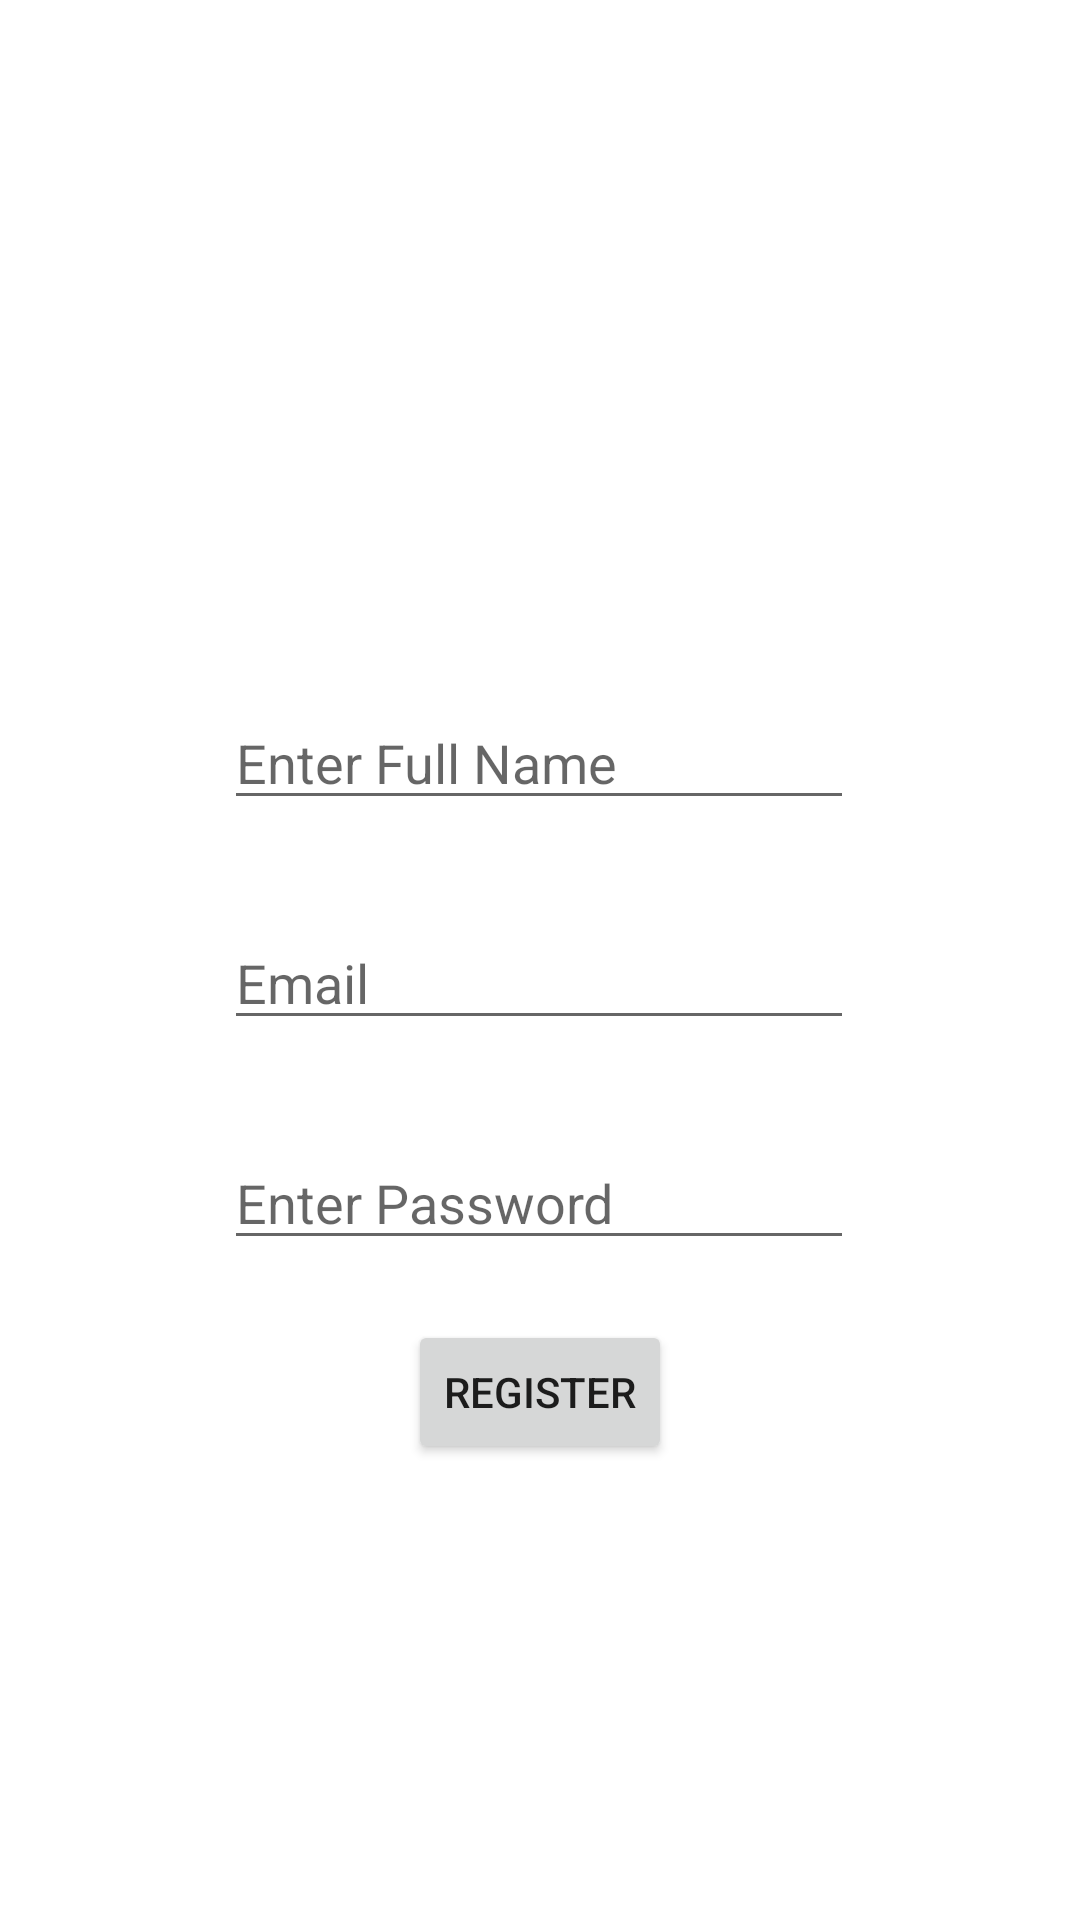

Write the Android layout XML for this screen, with the resource values it uses.
<!-- AndroidManifest.xml: application theme Theme.ShanksVilla -->
<!-- res/layout/activity_create_account.xml -->
<?xml version="1.0" encoding="utf-8"?>
<androidx.constraintlayout.widget.ConstraintLayout xmlns:android="http://schemas.android.com/apk/res/android"
    xmlns:app="http://schemas.android.com/apk/res-auto"
    xmlns:tools="http://schemas.android.com/tools"
    android:layout_width="match_parent"
    android:layout_height="match_parent"
    tools:context=".signin.CreateAccountActivity">

    <EditText
        android:id="@+id/personName"
        android:layout_width="wrap_content"
        android:layout_height="wrap_content"
        android:layout_marginTop="232dp"
        android:ems="10"
        android:hint="Enter Full Name"
        android:inputType="textPersonName"
        app:layout_constraintEnd_toEndOf="parent"
        app:layout_constraintHorizontal_bias="0.497"
        app:layout_constraintStart_toStartOf="parent"
        app:layout_constraintTop_toTopOf="parent" />

    <EditText
        android:id="@+id/email"
        android:layout_width="wrap_content"
        android:layout_height="wrap_content"
        android:layout_marginTop="32dp"
        android:ems="10"
        android:hint="Email"
        android:inputType="textPersonName"
        app:layout_constraintEnd_toEndOf="parent"
        app:layout_constraintHorizontal_bias="0.497"
        app:layout_constraintStart_toStartOf="parent"
        app:layout_constraintTop_toBottomOf="@+id/personName" />

    <EditText
        android:id="@+id/password"
        android:layout_width="wrap_content"
        android:layout_height="wrap_content"
        android:layout_marginTop="32dp"
        android:ems="10"
        android:hint="Enter Password"
        android:inputType="textPassword"
        app:layout_constraintEnd_toEndOf="parent"
        app:layout_constraintHorizontal_bias="0.497"
        app:layout_constraintStart_toStartOf="parent"
        app:layout_constraintTop_toBottomOf="@+id/email" />

    <Button
        android:id="@+id/registerButton"
        android:layout_width="wrap_content"
        android:layout_height="wrap_content"
        android:layout_marginTop="20dp"
        android:text="Register"
        app:layout_constraintEnd_toEndOf="parent"
        app:layout_constraintStart_toStartOf="parent"
        app:layout_constraintTop_toBottomOf="@+id/password" />

    <ImageView
        android:id="@+id/imageView"
        android:layout_width="111dp"
        android:layout_height="100dp"
        app:layout_constraintBottom_toTopOf="@+id/personName"
        app:layout_constraintEnd_toEndOf="parent"
        app:layout_constraintStart_toStartOf="parent"
        app:layout_constraintTop_toTopOf="parent"
        app:layout_constraintVertical_bias="0.742"
        app:srcCompat="@drawable/ic_baseline_account_box_24" />
</androidx.constraintlayout.widget.ConstraintLayout>
<!-- resources referenced by this layout -->
<resources>
  <style name="Theme.ShanksVilla" parent="Theme.MaterialComponents.DayNight.NoActionBar">
          
          <item name="colorPrimary">@color/purple_500</item>
          <item name="colorPrimaryVariant">@color/purple_700</item>
          <item name="colorOnPrimary">@color/white</item>
          
          <item name="colorSecondary">@color/teal_200</item>
          <item name="colorSecondaryVariant">@color/teal_700</item>
          <item name="colorOnSecondary">@color/black</item>
          
          <item name="android:statusBarColor" tools:targetApi="l">?attr/colorPrimaryVariant</item>
          
      </style>
  <color name="purple_500">#FF6200EE</color>
  <color name="purple_700">#FF3700B3</color>
  <color name="white">#FFFFFFFF</color>
  <color name="teal_200">#FF03DAC5</color>
  <color name="teal_700">#FF018786</color>
  <color name="black">#FF000000</color>
</resources>
